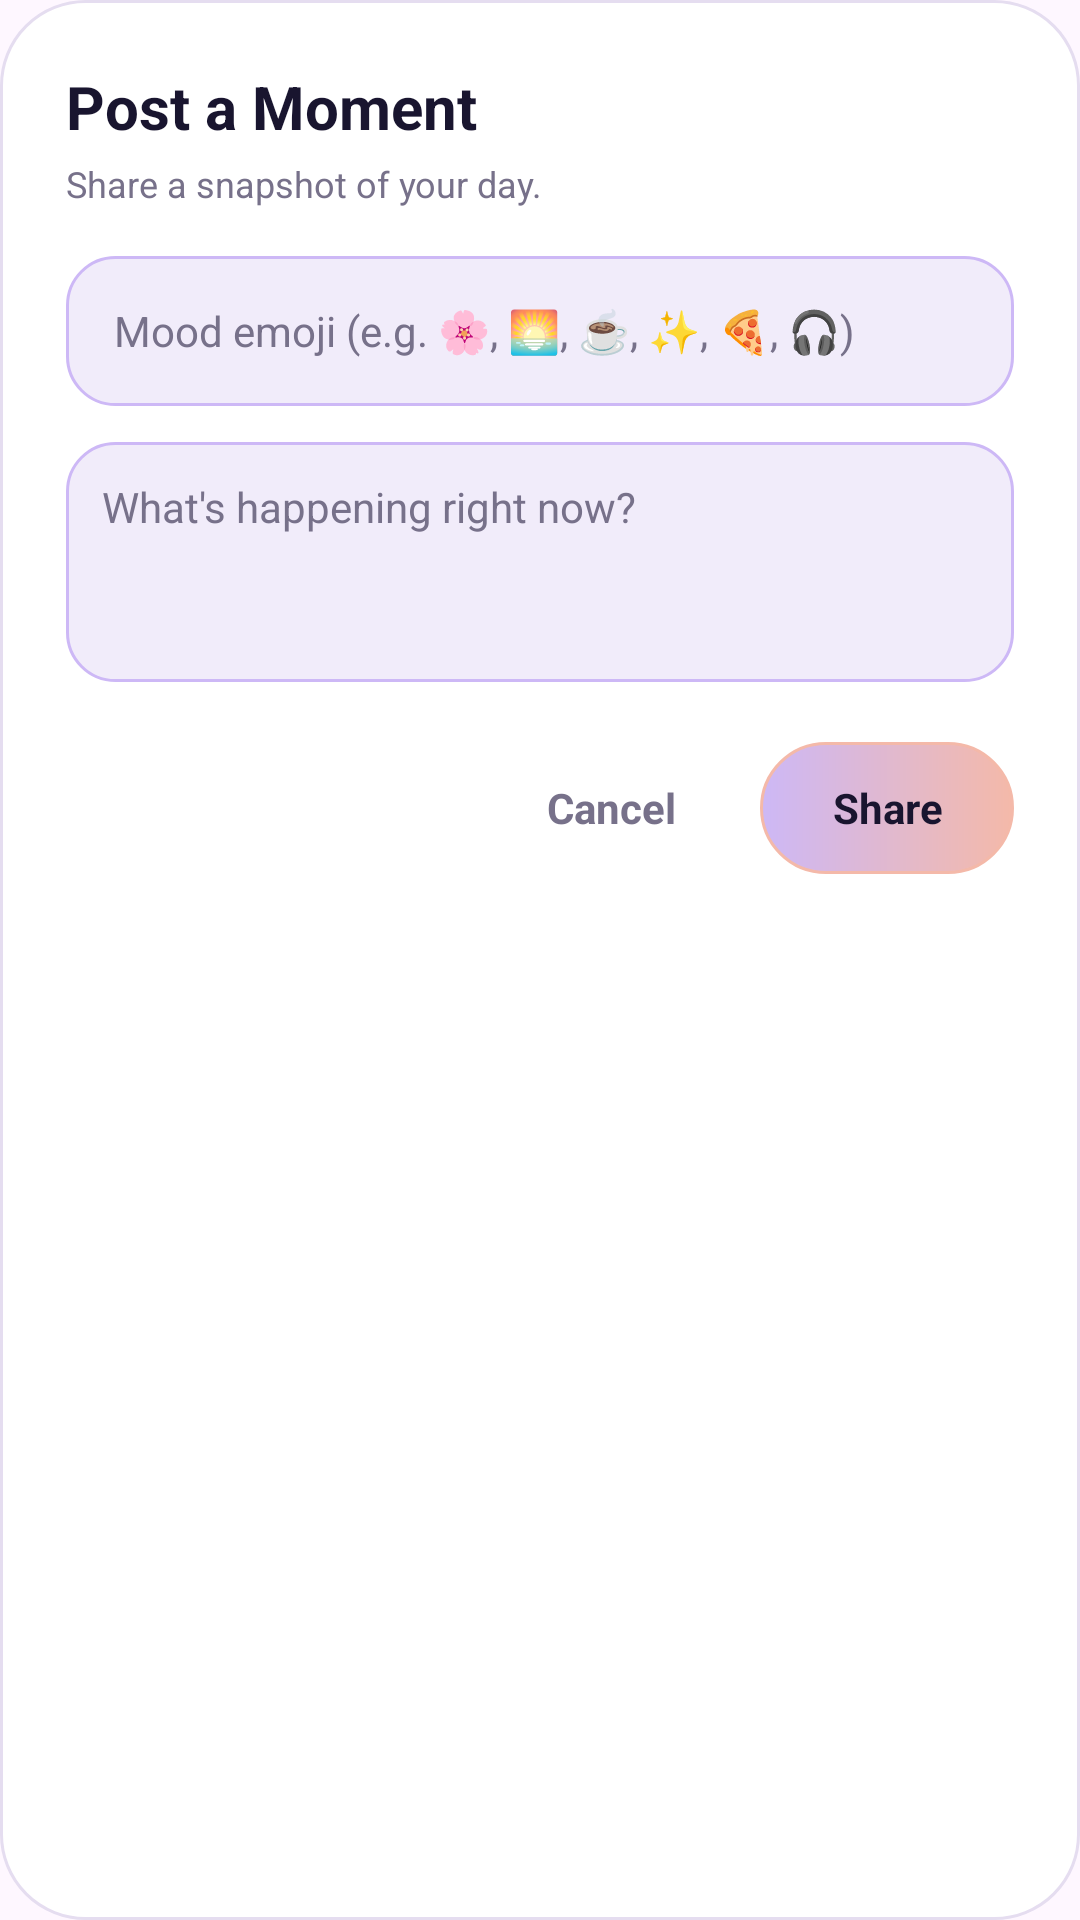

The Android layout XML behind this screen, and the referenced resources:
<!-- AndroidManifest.xml: application theme Theme.LumaChat -->
<!-- res/layout/dialog_new_moment.xml -->
<?xml version="1.0" encoding="utf-8"?>
<LinearLayout xmlns:android="http://schemas.android.com/apk/res/android"
    android:layout_width="match_parent"
    android:layout_height="wrap_content"
    android:orientation="vertical"
    android:padding="22dp"
    android:background="@drawable/card_background">

    <TextView
        android:layout_width="wrap_content"
        android:layout_height="wrap_content"
        android:text="Post a Moment"
        android:textSize="20sp"
        android:textStyle="bold"
        android:textColor="@color/midnight_navy" />

    <TextView
        android:layout_width="wrap_content"
        android:layout_height="wrap_content"
        android:layout_marginTop="4dp"
        android:text="Share a snapshot of your day."
        android:textSize="12sp"
        android:textColor="@color/text_secondary" />

    <EditText
        android:id="@+id/etMomentEmoji"
        android:layout_width="match_parent"
        android:layout_height="50dp"
        android:layout_marginTop="16dp"
        android:background="@drawable/input_field"
        android:hint="Mood emoji (e.g. 🌸, 🌅, ☕, ✨, 🍕, 🎧)"
        android:textColor="@color/text_primary"
        android:textColorHint="@color/text_secondary"
        android:textSize="14sp"
        android:singleLine="true" />

    <EditText
        android:id="@+id/etMomentCaption"
        android:layout_width="match_parent"
        android:layout_height="80dp"
        android:layout_marginTop="12dp"
        android:background="@drawable/input_field"
        android:hint="What's happening right now?"
        android:gravity="top|start"
        android:padding="12dp"
        android:textColor="@color/text_primary"
        android:textColorHint="@color/text_secondary"
        android:textSize="14sp" />

    <LinearLayout
        android:layout_width="match_parent"
        android:layout_height="wrap_content"
        android:layout_marginTop="20dp"
        android:gravity="end"
        android:orientation="horizontal">

        <TextView
            android:id="@+id/btnCancelMoment"
            android:layout_width="wrap_content"
            android:layout_height="44dp"
            android:gravity="center"
            android:paddingHorizontal="18dp"
            android:text="Cancel"
            android:textColor="@color/text_secondary"
            android:textSize="14sp"
            android:textStyle="bold" />

        <TextView
            android:id="@+id/btnSubmitMoment"
            android:layout_width="wrap_content"
            android:layout_height="44dp"
            android:gravity="center"
            android:layout_marginStart="10dp"
            android:paddingHorizontal="24dp"
            android:text="Share"
            android:textColor="@color/midnight_navy"
            android:textSize="14sp"
            android:textStyle="bold"
            android:background="@drawable/button_background" />
    </LinearLayout>

</LinearLayout>
<!-- resources referenced by this layout -->
<resources>
  <color name="midnight_navy">#19152F</color>
  <color name="text_primary">#19152F</color>
  <color name="text_secondary">#77718A</color>
  <!-- drawable button_background (drawable) -->
  <?xml version="1.0" encoding="utf-8"?>
  <shape xmlns:android="http://schemas.android.com/apk/res/android"
      android:shape="rectangle">
  
      <gradient
          android:startColor="@color/lavender"
          android:endColor="@color/soft_peach"
          android:angle="0" />
  
      <corners android:radius="30dp" />
  
      <stroke
          android:width="1dp"
          android:color="@color/soft_peach" />
  
  </shape>
  <!-- drawable card_background (drawable) -->
  <?xml version="1.0" encoding="utf-8"?>
  <shape xmlns:android="http://schemas.android.com/apk/res/android"
      android:shape="rectangle">
  
      <solid android:color="@color/card_white" />
  
      <corners android:radius="28dp" />
  
      <stroke
          android:width="1dp"
          android:color="@color/border_color" />
  
      <padding
          android:left="20dp"
          android:top="20dp"
          android:right="20dp"
          android:bottom="20dp" />
  
  </shape>
  <!-- drawable input_field (drawable) -->
  <?xml version="1.0" encoding="utf-8"?>
  <shape xmlns:android="http://schemas.android.com/apk/res/android"
      android:shape="rectangle">
  
      <solid android:color="@color/input_background" />
  
      <corners android:radius="16dp" />
  
      <stroke
          android:width="1dp"
          android:color="@color/lavender" />
  
      <padding
          android:left="16dp"
          android:right="16dp"
          android:top="8dp"
          android:bottom="8dp" />
  
  </shape>
  <style name="Theme.LumaChat" parent="Base.Theme.LumaChat" />
  <color name="lavender">#CDB8F6</color>
  <color name="soft_peach">#F4B9A9</color>
  <color name="card_white">#FFFFFF</color>
  <color name="border_color">#E5DDF0</color>
  <color name="input_background">#F1ECFA</color>
  <style name="Base.Theme.LumaChat" parent="Theme.Material3.DayNight.NoActionBar">
          
          
      </style>
</resources>
